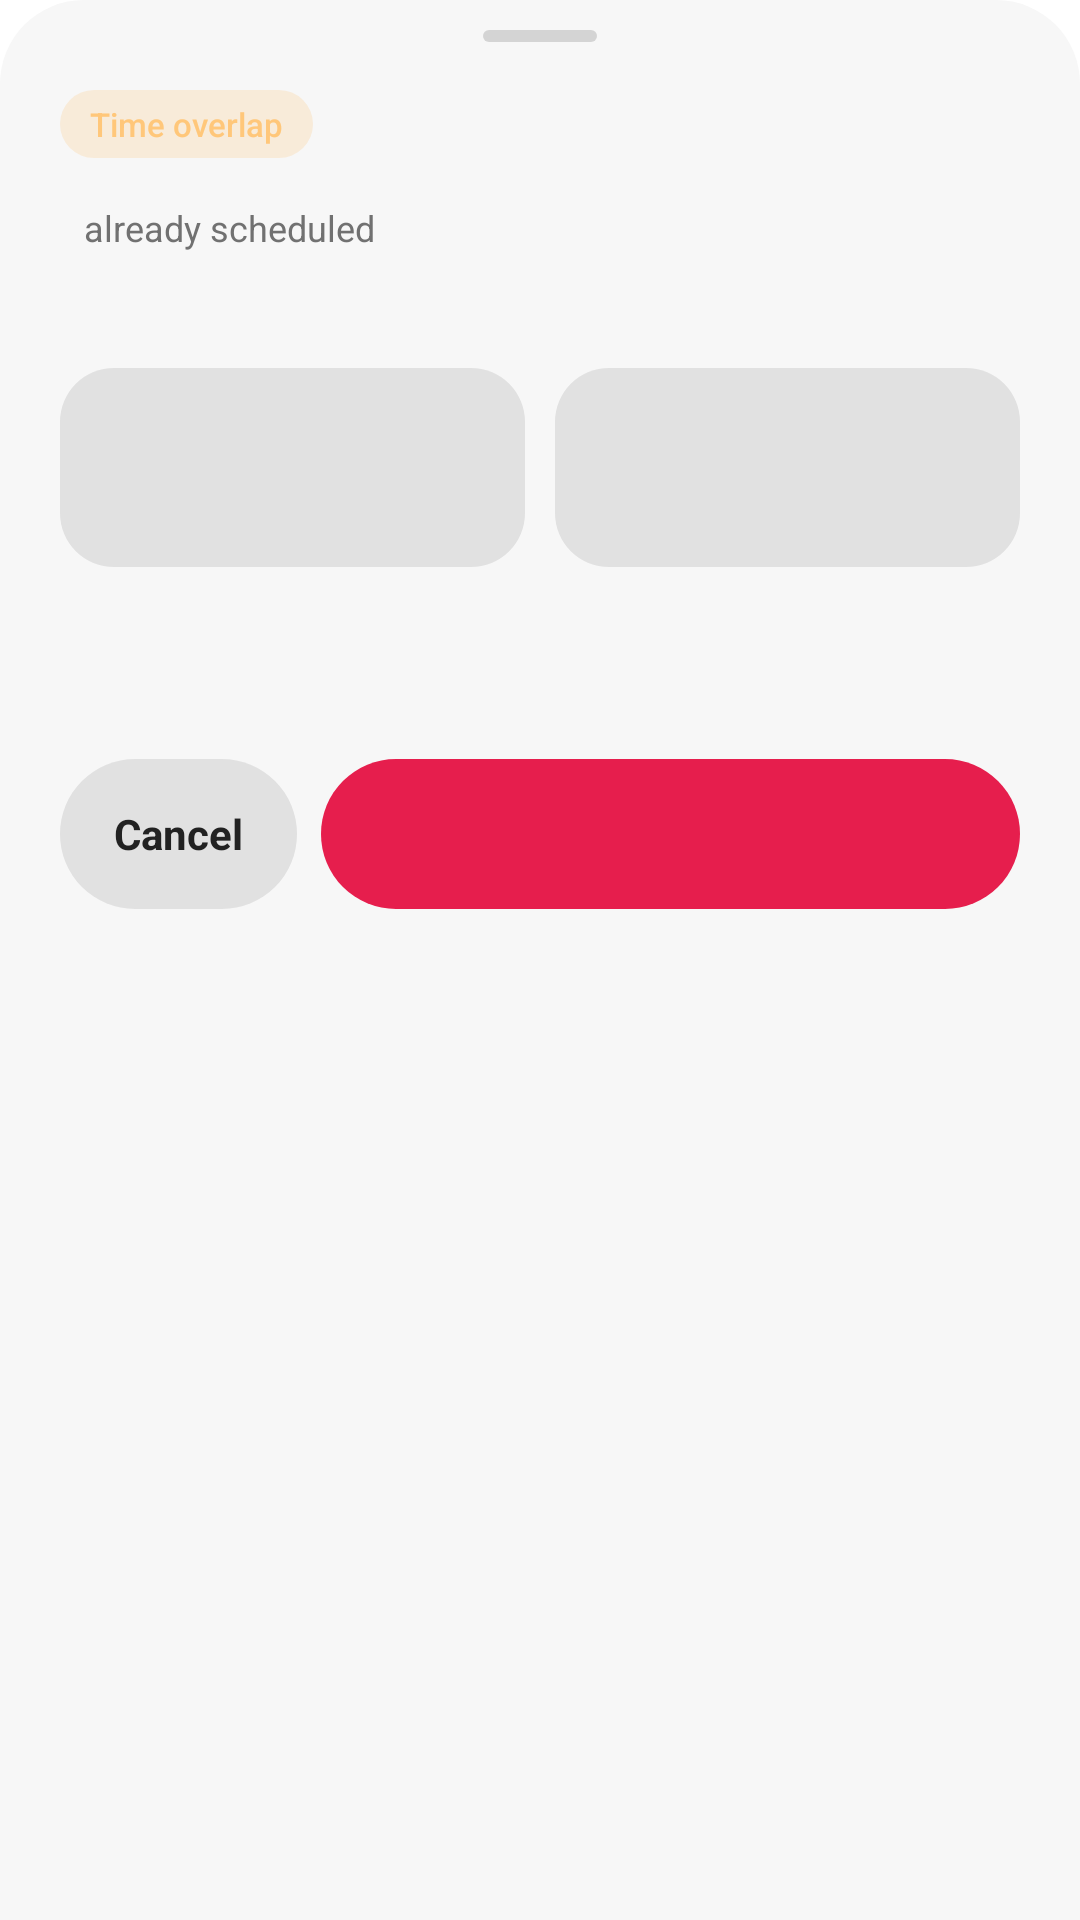

The Android layout XML behind this screen, and the referenced resources:
<!-- AndroidManifest.xml: application theme Theme.TuneX -->
<!-- res/layout/sheet_clash.xml -->
<?xml version="1.0" encoding="utf-8"?>
<LinearLayout xmlns:android="http://schemas.android.com/apk/res/android"
    xmlns:app="http://schemas.android.com/apk/res-auto"
    android:layout_width="match_parent"
    android:layout_height="wrap_content"
    android:background="@drawable/sheet_bg"
    android:orientation="vertical"
    android:paddingStart="20dp"
    android:paddingTop="10dp"
    android:paddingEnd="20dp"
    android:paddingBottom="0dp">

    <View
        android:layout_width="38dp"
        android:layout_height="4dp"
        android:layout_gravity="center_horizontal"
        android:layout_marginBottom="16dp"
        android:background="@drawable/handle_bg" />

    <TextView
        android:layout_width="wrap_content"
        android:layout_height="wrap_content"
        android:background="@drawable/clash_pill_bg"
        android:fontFamily="sans-serif-medium"
        android:paddingStart="10dp"
        android:paddingTop="4dp"
        android:paddingEnd="10dp"
        android:paddingBottom="4dp"
        android:text="@string/s_clash_tag"
        android:textColor="#FFC77A"
        android:textSize="11sp" />

    
    <TextView
        android:id="@+id/clashSub"
        android:layout_width="0dp"
        android:layout_height="0dp"
        android:visibility="gone" />

    <LinearLayout
        android:layout_width="match_parent"
        android:layout_height="wrap_content"
        android:layout_marginTop="12dp"
        android:gravity="center_vertical"
        android:orientation="horizontal">

        <TextView
            android:id="@+id/clashTitle"
            android:layout_width="wrap_content"
            android:layout_height="wrap_content"
            android:ellipsize="end"
            android:fontFamily="sans-serif-medium"
            android:maxLines="1"
            android:textColor="?attr/txText"
            android:textSize="17sp" />

        <TextView
            android:id="@+id/clashPill"
            android:layout_width="wrap_content"
            android:layout_height="wrap_content"
            android:layout_marginStart="8dp"
            android:text="already scheduled"
            android:textColor="?attr/txMuted"
            android:textSize="12sp" />
    </LinearLayout>

    <TextView
        android:id="@+id/clashRange"
        android:layout_width="match_parent"
        android:layout_height="wrap_content"
        android:layout_marginTop="3dp"
        android:textColor="?attr/txMuted"
        android:textSize="12sp" />

    <LinearLayout
        android:layout_width="match_parent"
        android:layout_height="wrap_content"
        android:layout_marginTop="16dp"
        android:baselineAligned="false"
        android:orientation="horizontal">

        <LinearLayout
            android:id="@+id/tileAfter"
            android:layout_width="0dp"
            android:layout_height="wrap_content"
            android:layout_marginEnd="5dp"
            android:layout_weight="1"
            android:background="@drawable/clash_tile_bg"
            android:clickable="true"
            android:focusable="true"
            android:orientation="vertical"
            android:paddingStart="14dp"
            android:paddingTop="12dp"
            android:paddingEnd="14dp"
            android:paddingBottom="12dp">

            <TextView
                android:id="@+id/tileAfterCap"
                android:layout_width="match_parent"
                android:layout_height="wrap_content"
                android:fontFamily="sans-serif-medium"
                android:letterSpacing="0.14"
                android:maxLines="1"
                android:textAllCaps="true"
                android:textColor="?attr/txMuted"
                android:textSize="10sp" />

            <TextView
                android:id="@+id/tileAfterTime"
                android:layout_width="match_parent"
                android:layout_height="wrap_content"
                android:layout_marginTop="5dp"
                android:fontFamily="sans-serif-medium"
                android:includeFontPadding="false"
                android:maxLines="1"
                android:textColor="?attr/txText"
                android:textSize="20sp" />
        </LinearLayout>

        <LinearLayout
            android:id="@+id/tileReplace"
            android:layout_width="0dp"
            android:layout_height="wrap_content"
            android:layout_marginStart="5dp"
            android:layout_weight="1"
            android:background="@drawable/clash_tile_bg"
            android:clickable="true"
            android:focusable="true"
            android:orientation="vertical"
            android:paddingStart="14dp"
            android:paddingTop="12dp"
            android:paddingEnd="14dp"
            android:paddingBottom="12dp">

            <TextView
                android:id="@+id/tileReplaceCap"
                android:layout_width="match_parent"
                android:layout_height="wrap_content"
                android:fontFamily="sans-serif-medium"
                android:letterSpacing="0.14"
                android:maxLines="1"
                android:textAllCaps="true"
                android:textColor="?attr/txMuted"
                android:textSize="10sp" />

            <TextView
                android:id="@+id/tileReplaceTime"
                android:layout_width="match_parent"
                android:layout_height="wrap_content"
                android:layout_marginTop="5dp"
                android:fontFamily="sans-serif-medium"
                android:includeFontPadding="false"
                android:maxLines="1"
                android:textColor="?attr/txText"
                android:textSize="20sp" />
        </LinearLayout>
    </LinearLayout>

    <TextView
        android:id="@+id/clashDesc"
        android:layout_width="match_parent"
        android:layout_height="wrap_content"
        android:layout_marginTop="12dp"
        android:lineSpacingExtra="3dp"
        android:minLines="2"
        android:textColor="?attr/txMuted"
        android:textSize="13sp" />

    <LinearLayout
        android:layout_width="match_parent"
        android:layout_height="wrap_content"
        android:layout_marginTop="16dp"
        android:baselineAligned="false"
        android:orientation="horizontal">

        <TextView
            android:id="@+id/clashCancel"
            android:layout_width="0dp"
            android:layout_height="50dp"
            android:layout_marginEnd="8dp"
            android:layout_weight="0.34"
            android:background="@drawable/btn_keep"
            android:clickable="true"
            android:focusable="true"
            android:gravity="center"
            android:text="Cancel"
            android:textColor="?attr/txText"
            android:textSize="14sp"
            android:textStyle="bold" />

        <com.google.android.material.button.MaterialButton
            android:id="@+id/clashSave"
            android:layout_width="0dp"
            android:layout_height="50dp"
            android:layout_weight="1"
            android:insetTop="0dp"
            android:insetBottom="0dp"
            android:textSize="14sp"
            android:textStyle="bold"
            app:cornerRadius="26dp" />
    </LinearLayout>

    
    <FrameLayout
        android:id="@+id/clashAd"
        android:layout_width="match_parent"
        android:layout_height="@dimen/ad_slot_height"
        android:layout_marginTop="8dp" />
</LinearLayout>
<!-- resources referenced by this layout -->
<resources>
  <dimen name="ad_slot_height">100dp</dimen>
  <!-- drawable btn_keep (drawable) -->
  <?xml version="1.0" encoding="utf-8"?>
  <shape xmlns:android="http://schemas.android.com/apk/res/android" android:shape="rectangle">
      <solid android:color="@color/sheet_tint_off" />
      <corners android:radius="26dp" />
  </shape>
  <!-- drawable clash_pill_bg (drawable) -->
  <?xml version="1.0" encoding="utf-8"?>
  <shape xmlns:android="http://schemas.android.com/apk/res/android" android:shape="rectangle">
      <solid android:color="@color/sheet_clash_soft" />
      <corners android:radius="99dp" />
  </shape>
  <!-- drawable clash_tile_bg (drawable) -->
  <?xml version="1.0" encoding="utf-8"?>
  <selector xmlns:android="http://schemas.android.com/apk/res/android">
      <item android:state_selected="true">
          <shape android:shape="rectangle">
              <solid android:color="@color/sheet_tint_off" />
              <stroke android:width="1.5dp" android:color="?attr/txAccent" />
              <corners android:radius="18dp" />
          </shape>
      </item>
      <item>
          <shape android:shape="rectangle">
              <solid android:color="@color/sheet_tint_off" />
              <corners android:radius="18dp" />
          </shape>
      </item>
  </selector>
  <!-- drawable handle_bg (drawable) -->
  <?xml version="1.0" encoding="utf-8"?>
  <shape xmlns:android="http://schemas.android.com/apk/res/android" android:shape="rectangle">
      <solid android:color="#24000000" />
      <corners android:radius="99dp" />
  </shape>
  <!-- drawable sheet_bg (drawable) -->
  <?xml version="1.0" encoding="utf-8"?>
  <shape xmlns:android="http://schemas.android.com/apk/res/android" android:shape="rectangle">
      <solid android:color="?attr/txCard" />
      <corners android:topLeftRadius="28dp" android:topRightRadius="28dp" />
  </shape>
  <string name="s_clash_tag">Time overlap</string>
  <style name="Theme.TuneX" parent="Theme.TuneX.Midnight" />
  <color name="sheet_tint_off">#17000000</color>
  <color name="sheet_clash_soft">#1FFF9500</color>
  <style name="Base.TuneX.Light" parent="Theme.Material3.Light.NoActionBar">
          <item name="materialSwitchStyle">@style/Widget.TuneX.Switch</item>
          <item name="android:windowLightStatusBar">true</item>
      </style>
  <color name="midnight_bg">#FFFFFF</color>
  <color name="midnight_mid">#FFFFFF</color>
  <color name="midnight_top">#FFFFFF</color>
  <color name="midnight_surface">#FFFFFF</color>
  <color name="midnight_card">#FFF7F7F7</color>
  <color name="midnight_input">#FFF2F2F2</color>
  <color name="midnight_stroke">#FFE8E8E8</color>
  <color name="midnight_text">#222222</color>
  <color name="midnight_muted">#717171</color>
  <color name="midnight_acc">#E61E4D</color>
  <color name="midnight_on">#FFFFFF</color>
  <color name="midnight_acc2">#FF6B8A</color>
  <color name="midnight_danger">#D92D45</color>
  <color name="midnight_n1">#FFE9EC</color>
  <color name="midnight_n2">#FFD9DE</color>
  <color name="midnight_chip">#FFF2F2F2</color>
  <!-- drawable bg_app (drawable) -->
  <?xml version="1.0" encoding="utf-8"?>
  <shape xmlns:android="http://schemas.android.com/apk/res/android" android:shape="rectangle">
      <gradient android:angle="270" android:startColor="?attr/txBgTop" android:centerColor="?attr/txBgMid" android:endColor="?attr/txBg" />
  </shape>
  <style name="Widget.TuneX.Switch" parent="Widget.Material3.CompoundButton.MaterialSwitch">
          <item name="trackTint">@color/switch_track</item>
          <item name="thumbTint">@color/switch_thumb</item>
          <item name="trackDecorationTint">@color/switch_outline</item>
      </style>
</resources>
